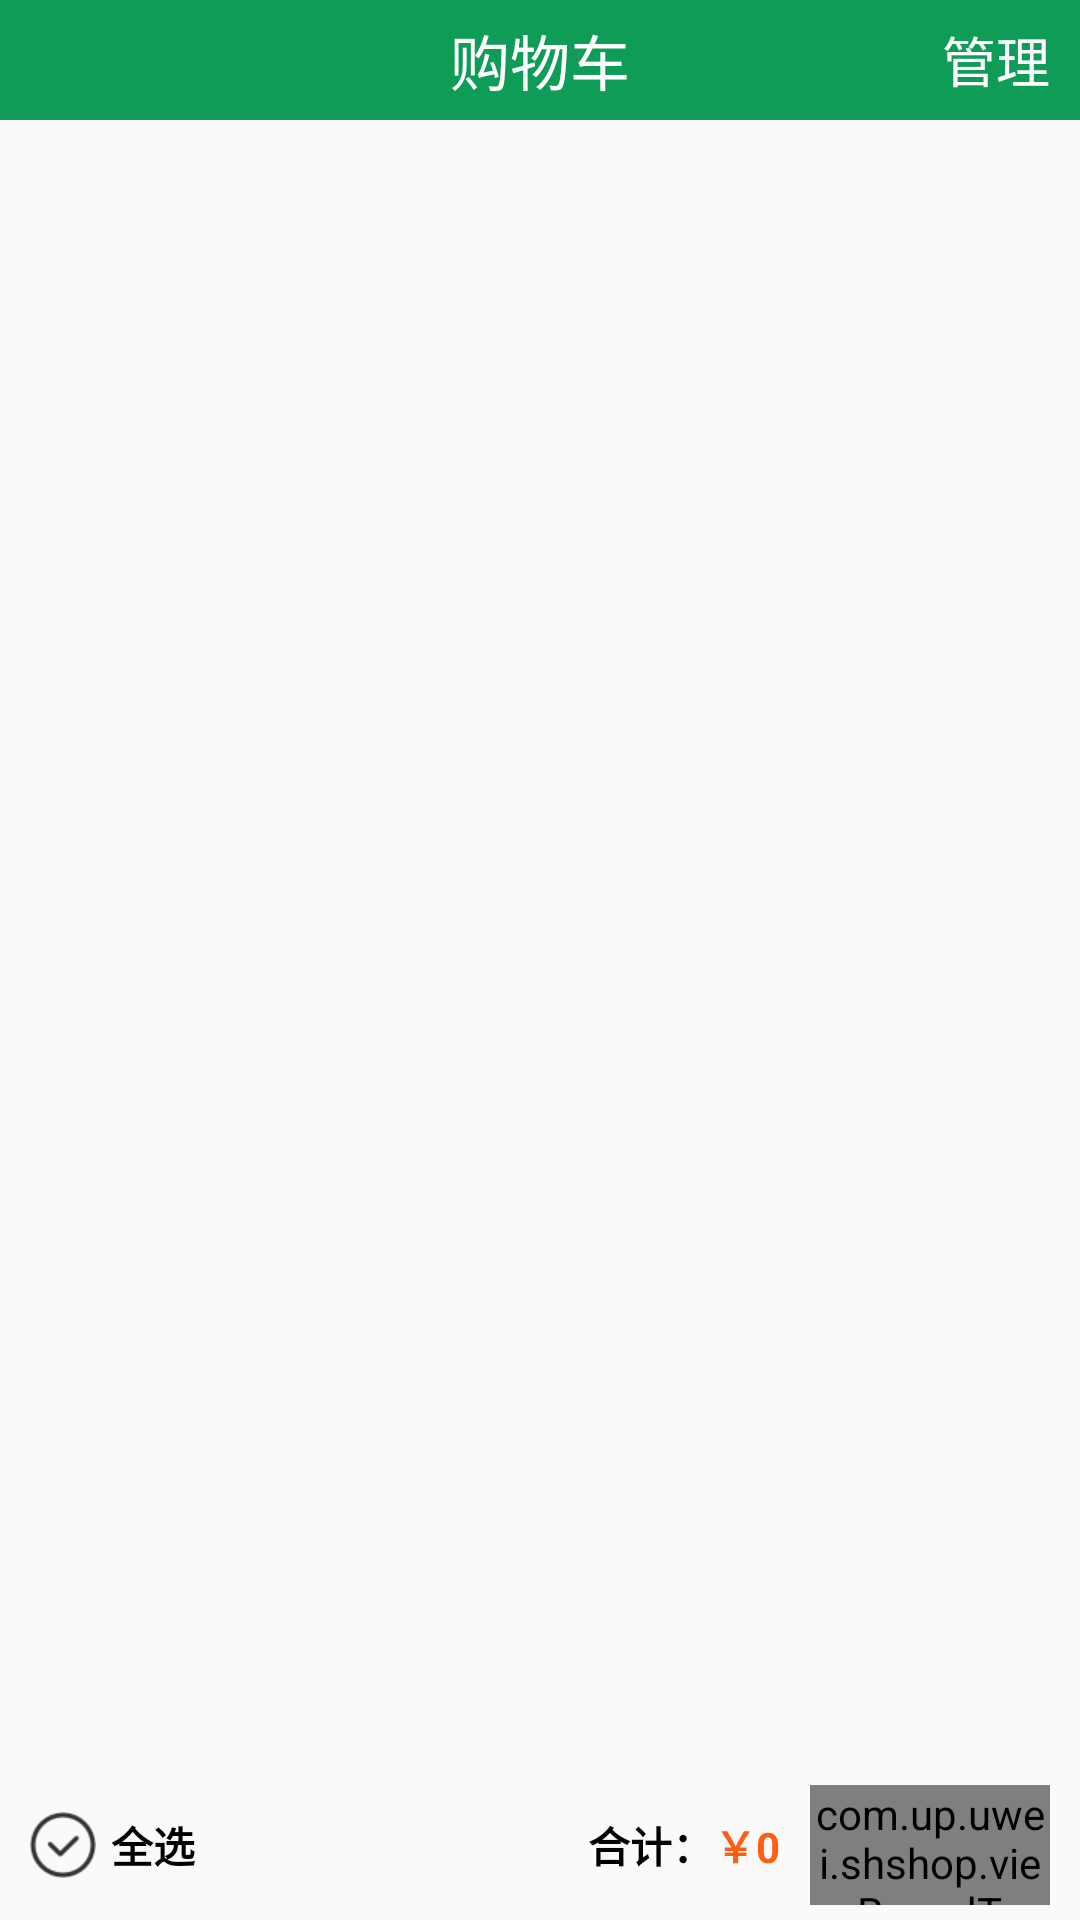

This screen was rendered from an Android layout file. Write that file and the resources it references.
<!-- AndroidManifest.xml: application theme AppTheme -->
<!-- res/layout/star_fragment.xml -->
<?xml version="1.0" encoding="utf-8"?>
<RelativeLayout xmlns:android="http://schemas.android.com/apk/res/android"
    xmlns:uwei="http://schemas.android.com/apk/res-auto"
    android:orientation="vertical"
    android:layout_width="match_parent"
    android:layout_height="match_parent">
    <RelativeLayout
        android:layout_width="match_parent"
        android:layout_height="40dp"
        android:id="@+id/rl_action_bar"
        android:background="@color/green_kuan"
        android:orientation="horizontal">
        <TextView
            android:textColor="@color/dot_white"
            android:layout_width="wrap_content"
            android:textSize="20sp"
            android:layout_height="wrap_content"
            android:layout_centerInParent="true"
            android:gravity="center"
            android:layout_marginBottom="5dp"
            android:text="购物车"/>
        <TextView
            android:textColor="@color/dot_white"
            android:layout_width="wrap_content"
            android:textSize="18sp"
            android:layout_centerVertical="true"
            android:layout_alignParentRight="true"
            android:layout_height="wrap_content"
            android:gravity="center"
            android:id="@+id/tv_manage"
            android:layout_marginRight="10dp"
            android:layout_marginBottom="10dp"
            android:text="管理"/>
    </RelativeLayout>
    <android.support.v7.widget.RecyclerView
        android:id="@+id/recylerView"
        android:layout_below="@id/rl_action_bar"
        android:layout_width="match_parent"
        android:layout_marginBottom="50dp"
        android:layout_height="match_parent"/>
    <RelativeLayout
        android:layout_width="match_parent"
        android:layout_alignParentBottom="true"
        android:layout_height="50dp"
        android:background="@drawable/bg_btn_normal">
        <LinearLayout
            android:layout_width="wrap_content"
            android:layout_height="match_parent"
            android:layout_alignParentLeft="true"
            android:layout_marginLeft="10dp"
            android:id="@+id/ll_left_container"
            android:gravity="center_vertical"
            android:orientation="horizontal">
            <ImageView
                android:layout_width="wrap_content"
                android:layout_height="wrap_content"
                android:src="@drawable/bg_edit_goods"
                android:layout_gravity="center_vertical"
                android:id="@+id/iv_star_edit_all"/>
            <TextView
                android:layout_marginLeft="5dp"
                android:layout_gravity="center_vertical"
                android:layout_width="wrap_content"
                android:layout_height="wrap_content"
                android:text="全选"
                android:gravity="center_vertical"
                android:textColor="@color/dot_black"
                android:textStyle="bold" />
        </LinearLayout>

        <com.up.uwei.shshop.view.RoundTextView
            android:layout_width="80dp"
            android:layout_height="40dp"
            android:text="结算(0)"
            uwei:text_radis="40dp"
            android:textStyle="bold"
            android:textColor="@color/dot_white"
            android:id="@+id/tv_pay"
            android:gravity="center"
            android:layout_alignParentRight="true"
            android:layout_marginRight="10dp"
            android:layout_centerVertical="true"/>
        <TextView
            android:layout_width="wrap_content"
            android:layout_toLeftOf="@id/tv_pay"
            android:layout_centerVertical="true"
            android:gravity="center"
            android:id="@+id/tv_goods_price"
            android:layout_height="wrap_content"
            android:textColor="@color/price_color"
            android:textStyle="bold"
            android:layout_marginRight="10dp"
            android:text="￥0"/>
        <TextView
            android:layout_width="wrap_content"
            android:layout_height="wrap_content"
            android:text="合计："
            android:textColor="@color/dot_black"
            android:textStyle="bold"
            android:id="@+id/tv_summary"
            android:layout_centerVertical="true"
            android:gravity="center"
            android:layout_toLeftOf="@id/tv_goods_price"/>
        <TextView
            android:layout_width="60dp"
            android:layout_height="30dp"
            android:text="删除"
            android:textStyle="bold"
            android:background="@drawable/btn_delete"
            android:layout_alignParentRight="true"
            android:layout_marginRight="10dp"
            android:layout_centerVertical="true"
            android:gravity="center"
            android:id="@+id/tv_delete"
            android:visibility="gone"
            android:textColor="#ff0000"/>
        <TextView
            android:layout_width="wrap_content"
            android:layout_height="30dp"
            android:background="@drawable/btn_put_in_star"
            android:text="移入收藏夹"
            android:textColor="@color/price_color"
            android:visibility="gone"
            android:padding="3dp"
            android:layout_marginRight="10dp"
            android:gravity="center"
            android:layout_centerVertical="true"
            android:id="@+id/tv_put_in_star"
            android:layout_toLeftOf="@id/tv_delete"/>
    </RelativeLayout>
</RelativeLayout>
<!-- resources referenced by this layout -->
<resources>
  <color name="dot_black">#000000</color>
  <color name="dot_white">#ffffff</color>
  <color name="green_kuan">#0F9C57</color>
  <color name="price_color">#FC5E14</color>
  <!-- drawable bg_edit_goods (drawable) -->
  <?xml version="1.0" encoding="utf-8"?>
  <selector xmlns:android="http://schemas.android.com/apk/res/android">
      <item android:state_selected="true" android:drawable="@drawable/browse_select"/>
      <item android:drawable="@drawable/browse_unselect"/>
  </selector>
  <!-- drawable btn_delete (drawable) -->
  <?xml version="1.0" encoding="utf-8"?>
  <shape xmlns:android="http://schemas.android.com/apk/res/android">
      <stroke android:color="@color/yimaRed" android:width="1dp"/>
      <corners android:radius="40dp"/>
  </shape>
  <!-- drawable btn_put_in_star (drawable-hdpi) -->
  <?xml version="1.0" encoding="utf-8"?>
  <shape xmlns:android="http://schemas.android.com/apk/res/android">
      <stroke android:color="@color/price_color" android:width="1dp"/>
      <corners android:radius="40dp"/>
  </shape>
  <style name="AppTheme" parent="Theme.AppCompat.Light.DarkActionBar">
          
          <item name="colorPrimary">@android:color/transparent</item>
          <item name="colorPrimaryDark">@color/colorPrimaryDark</item>
          <item name="colorAccent">@color/green_kuan</item>
      </style>
  <!-- drawable browse_select: png bitmap (drawable-xhdpi, 732 bytes) -->
  <!-- drawable browse_unselect: png bitmap (drawable-xhdpi, 995 bytes) -->
  <color name="yimaRed">#FD2A31</color>
  <color name="colorPrimaryDark">#303F9F</color>
</resources>
